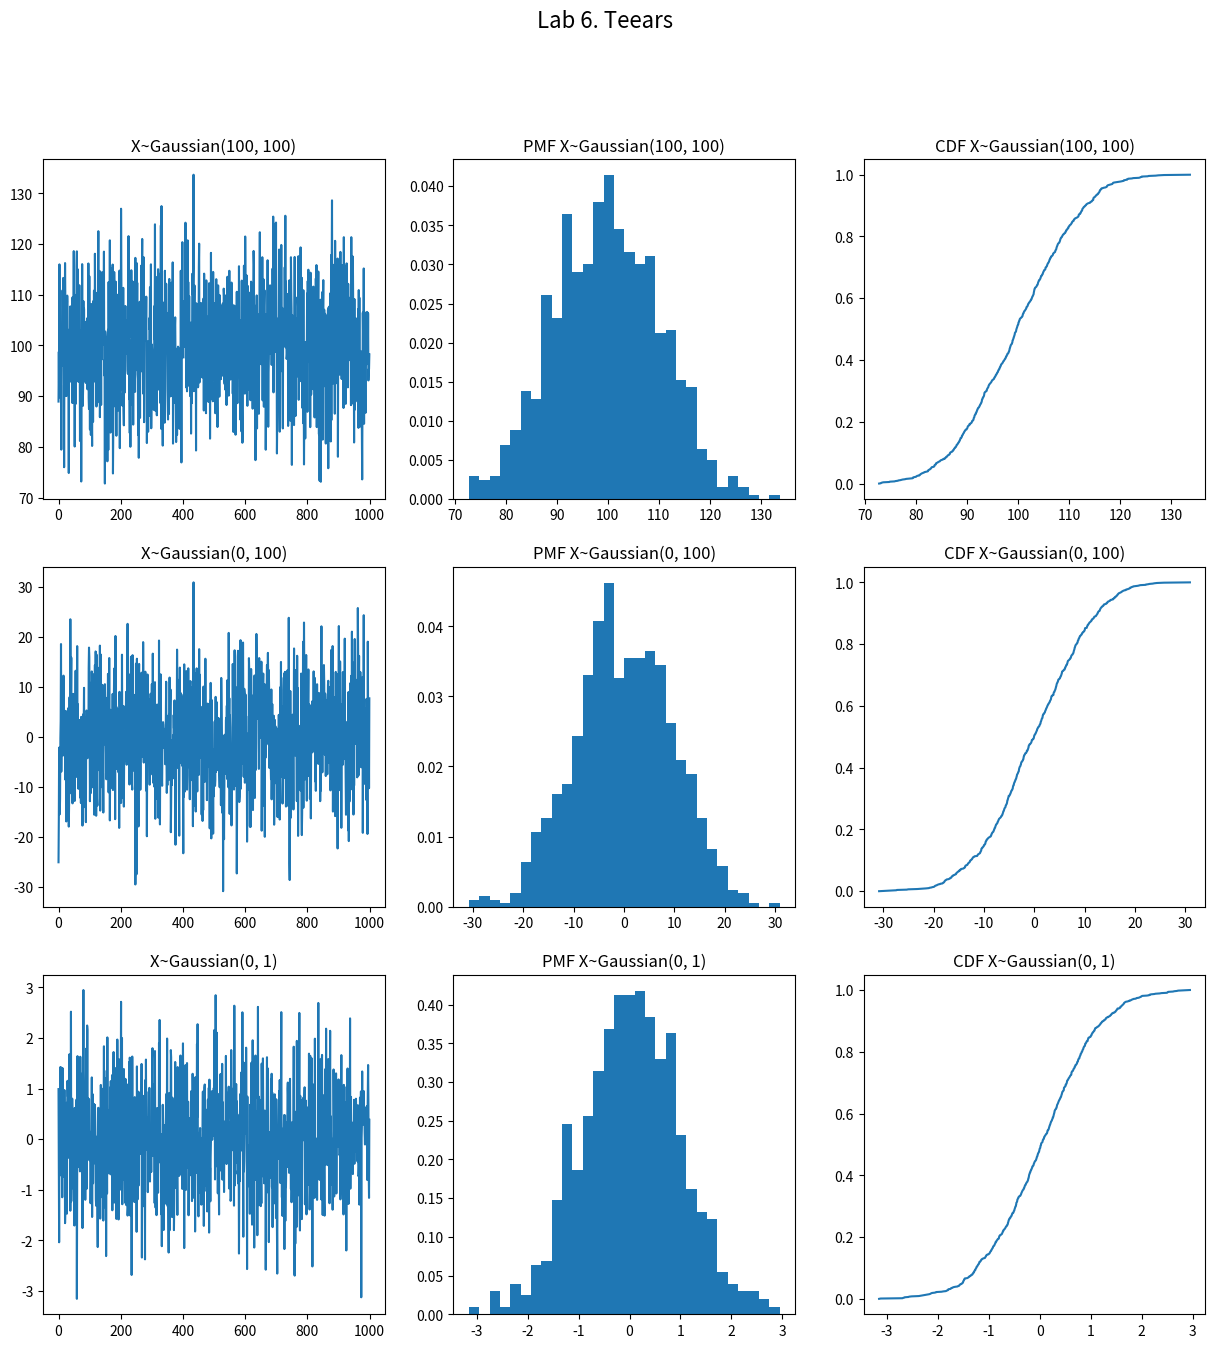

This chart was generated by the following Python code:
# Lab6
# Matthew Teears

# imports
import matplotlib.pyplot as plt
import numpy as np
from scipy import special
from scipy import stats

# definitions
nobs = 1000

Gaussian1 = np.random.normal(100, 10, nobs)
Gaussian2 = np.random.normal(0, 10, nobs)
Gaussian3 = np.random.normal(0, 1, nobs)

X1 = stats.norm(100, 10)
X2 = stats.norm(0, 10)
X3 = stats.norm(0, 1)

Gaussian1_sort = []
Gaussian2_sort = []
Gaussian3_sort = []

Gaussian1_sort = np.sort(Gaussian1)
Gaussian2_sort = np.sort(Gaussian2)
Gaussian3_sort = np.sort(Gaussian3)

p1 = np.arange(len(Gaussian1))/(len(Gaussian1) - 1)
p2 = np.arange(len(Gaussian2))/(len(Gaussian2) - 1)
p3 = np.arange(len(Gaussian3))/(len(Gaussian3) - 1)

Mean1 = np.mean(Gaussian1)
Mean2 = np.mean(Gaussian2)
Mean3 = np.mean(Gaussian3)

for x in Gaussian1:
    Y1 = x - Mean1

for x in Gaussian2:
    Y2 = x - Mean2

for x in Gaussian3:
    Y3 = x - Mean3


Std1 = np.std(Gaussian1, ddof=1)
Std2 = np.std(Gaussian2, ddof=1)
Std3 = np.std(Gaussian3, ddof=1)

print('\nStatistics for X~Gaussian(100, 100):')
print('Mean: ', Mean1)
print('SDev: ', Std1)
print('\nStatistics for X~Gaussian(0, 100):')
print('Mean: ', Mean2)
print('SDev: ', Std2)
print('\nStatistics for X~Gaussian(0, 1):')
print('Mean: ', Mean3)
print('SDev: ', Std3)

print('\nZ ~ Gaussian(0, 1):\n')
print('P[Z > 0]:        ', 1 - X3.cdf(0))
print('P[Z < 0]:        ', X3.cdf(0))
print('P[Z > 1]:        ', 1 - X3.cdf(1))
print('P[Z < -1]:       ', X3.cdf(-1))
print('P[Z > 2]:        ', 1 - X3.cdf(2))
print('P[Z < -2]:       ', X3.cdf(-2))
print('P[-1 < Z < 1]:   ', X3.cdf(1) - X3.cdf(-1))
print('P[-2 < Z < 2]:   ', X3.cdf(2) - X3.cdf(-2))

print('\nX ~ Gaussian(100, 100):\n')
print('P[X > 100]:        ', 1 - X1.cdf(100))
print('P[X < 100]:        ', X1.cdf(100))
print('P[X > 110]:        ', 1 - X1.cdf(110))
print('P[X < 90]:         ', X1.cdf(90))
print('P[X > 120]:        ', 1 - X1.cdf(120))
print('P[X < 80]:         ', X1.cdf(80))
print('P[90 < X < 110]:   ', X1.cdf(110) - X1.cdf(90))
print('P[80 < X < 120]:   ', X1.cdf(120) - X1.cdf(80))




fig, ((ax1, ax2, ax3), (ax4, ax5, ax6), (ax7, ax8, ax9)) = plt.subplots(3, 3, figsize=(15, 15))
fig.suptitle('Lab 6. Teears', fontsize=16)

ax1.plot(Gaussian1)
ax1.set_title('X~Gaussian(100, 100)')
ax4.plot(Gaussian2)
ax4.set_title('X~Gaussian(0, 100)')
ax7.plot(Gaussian3)
ax7.set_title('X~Gaussian(0, 1)')

ax2.hist(Gaussian1, 30, density=True)
ax2.set_title('PMF X~Gaussian(100, 100)')
ax5.hist(Gaussian2, 30, density=True)
ax5.set_title('PMF X~Gaussian(0, 100)')
ax8.hist(Gaussian3, 30, density=True)
ax8.set_title('PMF X~Gaussian(0, 1)')

ax3.plot(Gaussian1_sort, p1)
ax3.set_title('CDF X~Gaussian(100, 100)')
ax6.plot(Gaussian2_sort, p2)
ax6.set_title('CDF X~Gaussian(0, 100)')
ax9.plot(Gaussian3_sort, p3)
ax9.set_title('CDF X~Gaussian(0, 1)')

plt.show()

